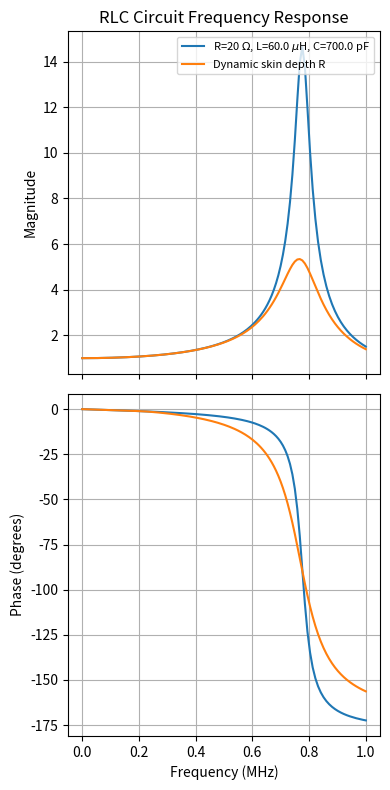

Recreate this plot in Python. (Note: this script raises an exception after producing the figure.)
#Sandbox for RLC circuit analysis in python
import numpy as np
import matplotlib.pyplot as plt
plt.ion()

# RLC circuit parameters
R = 20      # Ohms
L = 60e-6      # Henry
C = 700e-12     # Farads

# Frequency range
f = np.logspace(1, 6, 1000)  # Hz
w = 2 * np.pi * f                 # Angular frequency
 
# Transfer function H(w) for series RLC (output across the capacitor)
Z_R = lambda w: R 
def Z_R_dynam(w):
    out = R * np.ones_like(w)
    out[w/(2*np.pi)>=220e3] *= 1+(np.sqrt( w[w/(2*np.pi)>=220e3]/(2*np.pi))-np.sqrt(220e3))*0.0043 # Skin depth correction
    return out
Z_L =  (1j * w * L)
Z_C = 1 / (1j * w * C)
Z_total_dynam = Z_R_dynam(w) + Z_L + Z_C
Z_total = Z_R(w) + Z_L + Z_C

H_dynam = Z_C / Z_total_dynam  # Voltage across capacitor / input voltage
H = Z_C / Z_total  # Voltage across capacitor / input voltage

# Magnitude and phase response
mag_dynam = np.abs(H_dynam)
phase_dynam = np.angle(H_dynam, deg=True)
mag = np.abs(H)
phase = np.angle(H, deg=True)

# Plot
fig, ax = plt.subplots(2, 1, figsize=(4, 8), sharex=True)
ax[0].plot(f*1e-6, mag,label='R=%d $\Omega$, L=%.1f $\mu$H, C=%.1f pF'%(R,L*1e6,C*1e12))
ax[0].plot(f*1e-6, mag_dynam,label='Dynamic skin depth R')
ax[0].set_ylabel('Magnitude')
ax[0].set_title('RLC Circuit Frequency Response')
ax[0].grid(True)
ax[0].legend(fontsize=8,loc='upper right')

ax[1].plot(f*1e-6, phase)
ax[1].plot(f*1e-6, phase_dynam)
ax[1].set_ylabel('Phase (degrees)')
ax[1].set_xlabel('Frequency (MHz)')
ax[1].grid(True)

plt.tight_layout()
plt.show()
fig.savefig('../output_plots/RLC_Circuit_Response.pdf',dpi=300,transparent=True)

print('Done')